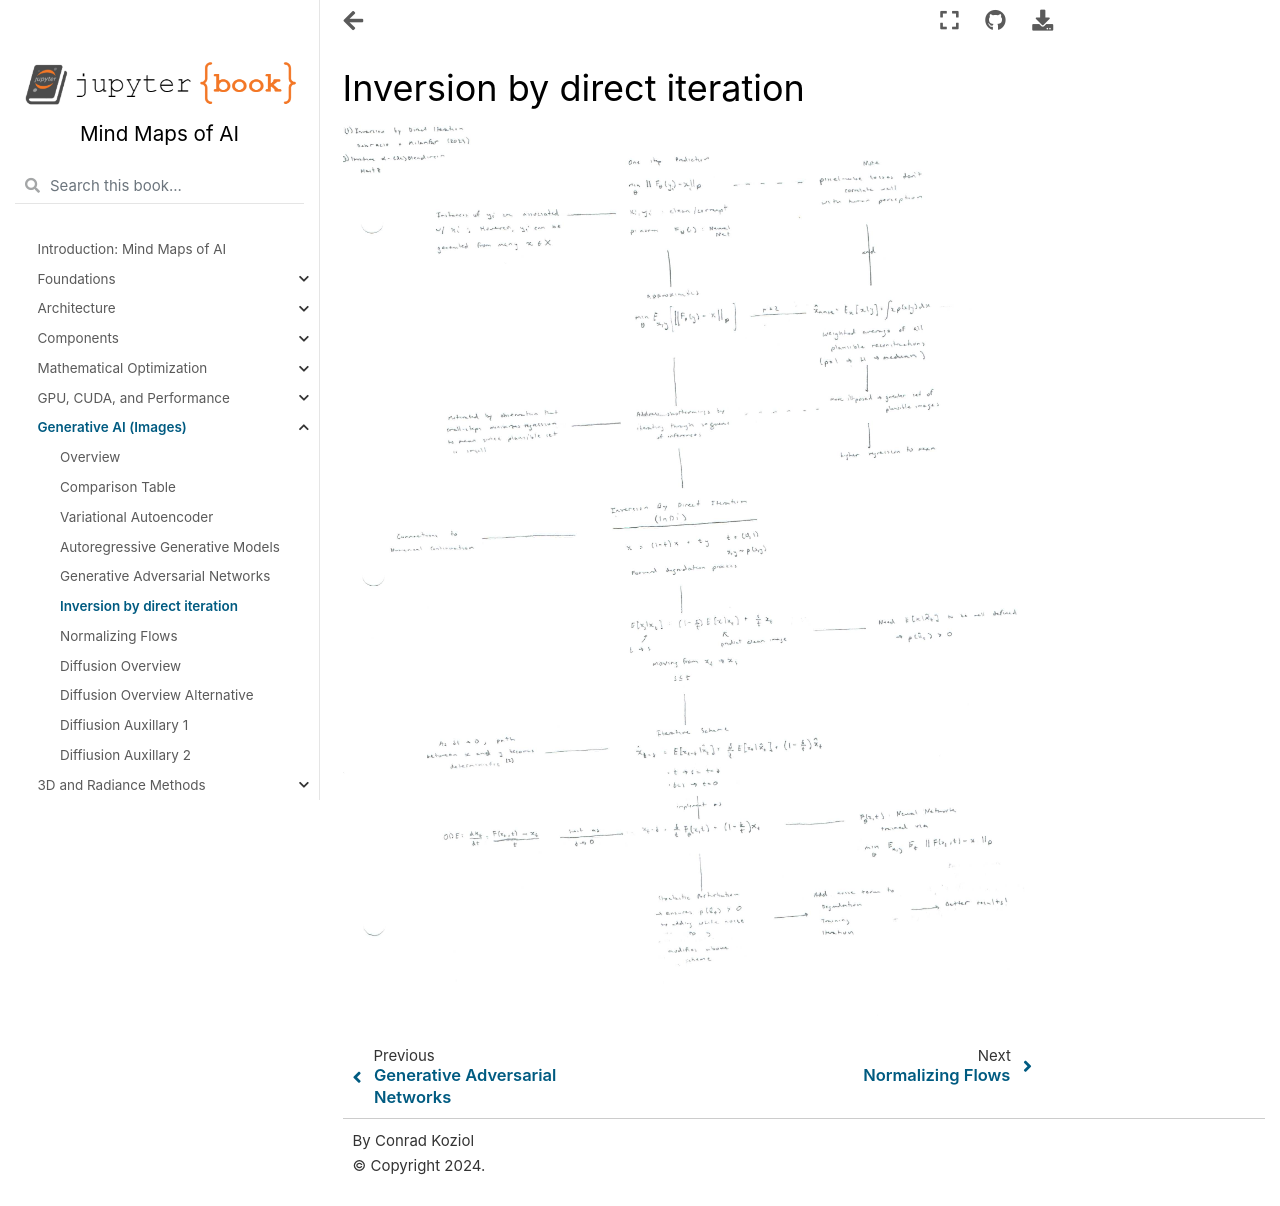

repository: cpk26/mind-maps-of-ai · page: generative/inversion_by_direct_iteration.html · generator: jekyll

# Inversion by direct iteration

![Scanned Page](inversion_by_direct_iteration.jpg)
